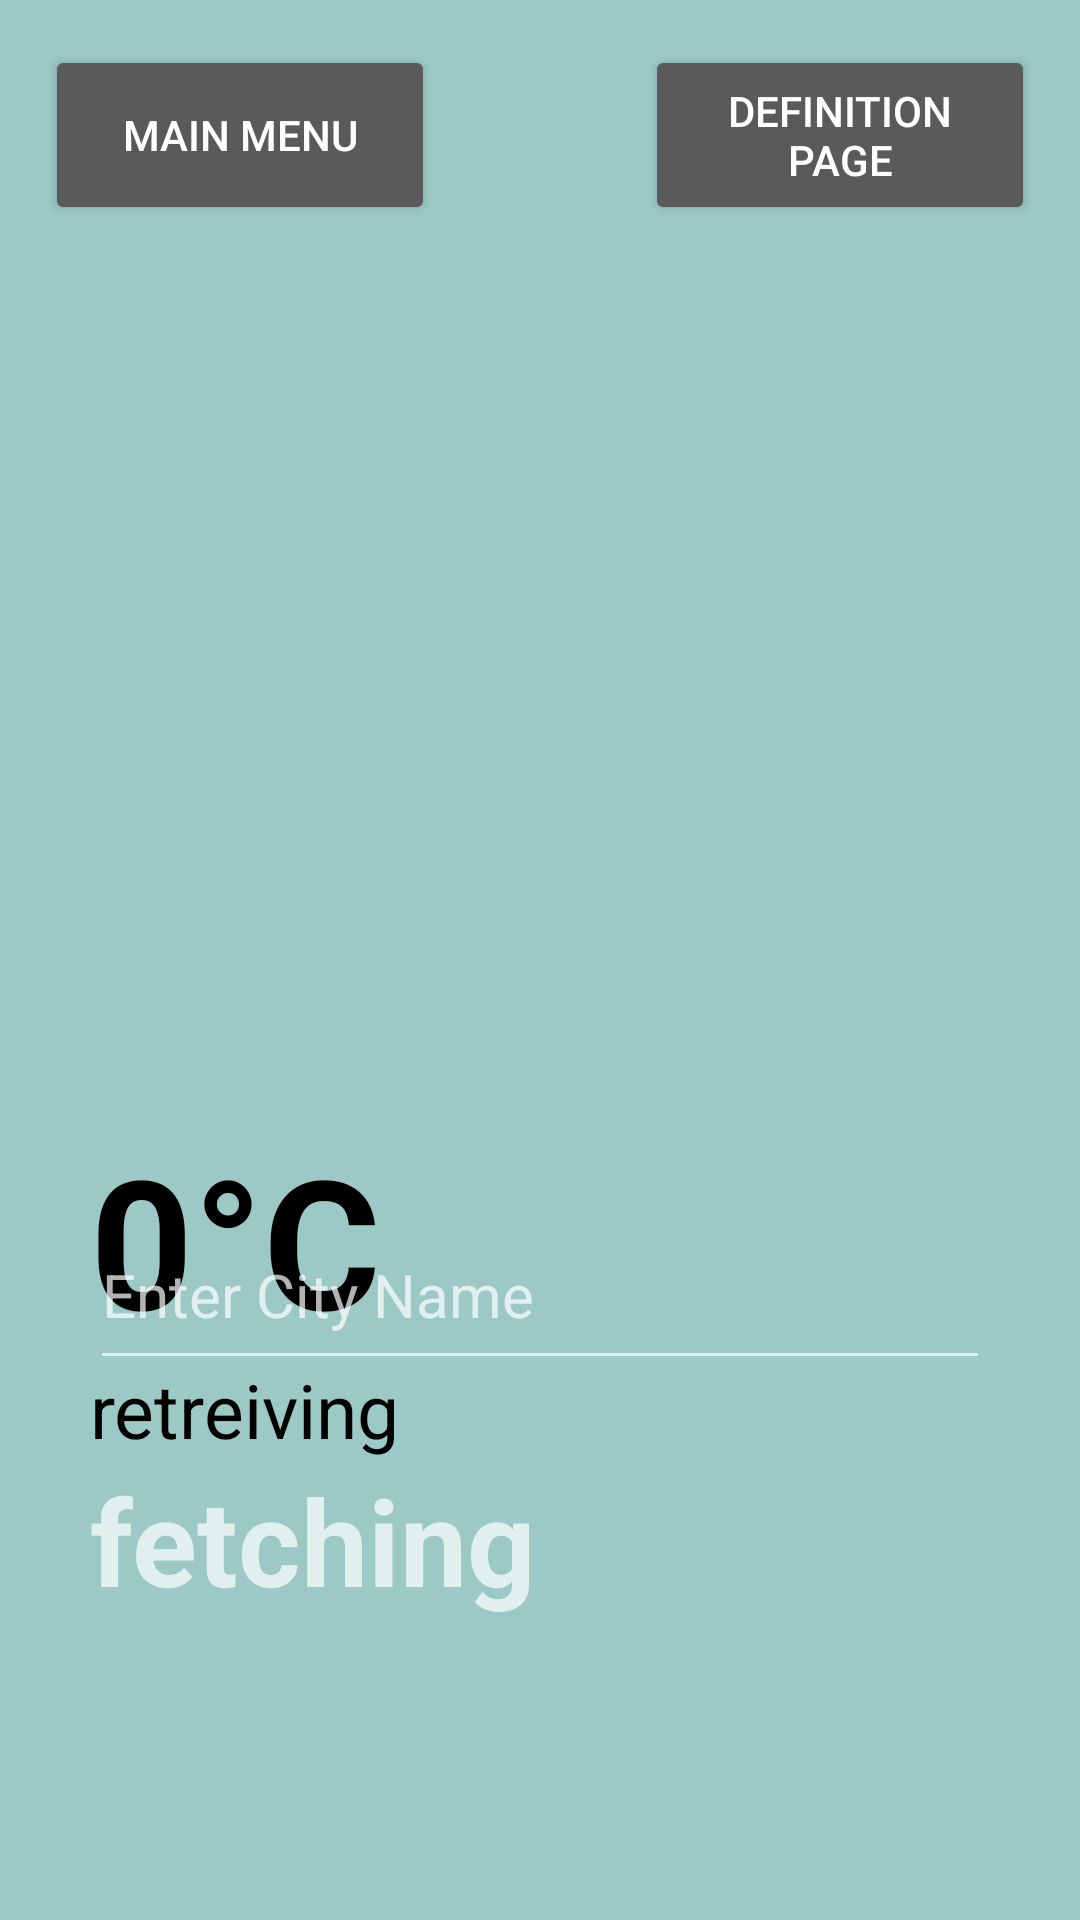

Reconstruct the res/layout file that produces this screen, plus the resources it refers to.
<!-- AndroidManifest.xml: application theme Theme.Null -->
<!-- res/layout/activity_main_weather.xml -->
<?xml version="1.0" encoding="utf-8"?>
<RelativeLayout xmlns:android="http://schemas.android.com/apk/res/android"
    xmlns:app="http://schemas.android.com/apk/res-auto"
    xmlns:tools="http://schemas.android.com/tools"
    android:layout_width="match_parent"
    android:layout_height="match_parent"
    android:background="@color/eggshellBlue"
    tools:context=".MainWeather">


    <ImageView
        android:id="@+id/weatherIcon"
        android:layout_width="match_parent"
        android:layout_height="270dp"
        android:layout_marginTop="110dp"
        android:src="@drawable/searching"></ImageView>

    <LinearLayout
        android:layout_width="match_parent"
        android:layout_height="wrap_content"
        android:layout_above="@+id/cityFinder"
        android:layout_marginBottom="30dp"
        android:orientation="vertical">

        <TextView
            android:id="@+id/Temperature"
            android:layout_width="wrap_content"
            android:layout_height="wrap_content"
            android:paddingStart="30dp"
            android:text="0°C"
            android:textColor="@color/black"
            android:textSize="60sp"
            android:textStyle="bold"></TextView>

        <TextView
            android:id="@+id/weatherCondition"
            android:layout_width="match_parent"
            android:layout_height="wrap_content"
            android:paddingStart="30sp"
            android:text="retreiving"
            android:textColor="@color/black"
            android:textSize="25sp"></TextView>

        <TextView
            android:id="@+id/cityName"
            android:layout_width="match_parent"
            android:layout_height="wrap_content"
            android:paddingStart="30sp"
            android:text="fetching"
            android:textSize="40sp"
            android:textStyle="bold"></TextView>

    </LinearLayout>

    <RelativeLayout
        android:id="@+id/cityFinder"
        android:layout_width="match_parent"
        android:layout_height="40dp"
        android:layout_alignParentBottom="true"
        android:layout_centerInParent="true"
        android:layout_marginLeft="30dp"
        android:layout_marginRight="30dp"
        android:layout_marginBottom="30dp">
    </RelativeLayout>

    <EditText
        android:id="@+id/searchCity"
        android:layout_width="450dp"
        android:layout_height="60dp"
        android:layout_centerHorizontal="true"
        android:layout_marginLeft="30dp"
        android:layout_marginTop="400dp"
        android:layout_marginRight="30dp"
        android:layout_marginBottom="400dp"
        android:hint="Enter City Name"
        android:imeOptions="actionGo"
        android:inputType="textAutoCorrect"
        android:textColor="@color/black"
        android:textSize="20dp"></EditText>

    <Button
        android:id="@+id/cityFind"
        android:layout_width="450dp"
        android:layout_height="60dp"
        android:layout_centerHorizontal="true"
        android:layout_marginLeft="30dp"
        android:layout_marginTop="650dp"
        android:layout_marginRight="30dp"
        android:text="Search City"
        android:textSize="20dp"></Button>



    <Button
        android:id="@+id/toMain"
        android:layout_width="180dp"
        android:layout_height="60dp"
        android:layout_alignParentEnd="true"
        android:layout_marginStart="15dp"
        android:layout_marginTop="15dp"
        android:layout_marginEnd="215dp"
        android:text="Main Menu"
        app:layout_constraintHorizontal_bias="0.5"
        app:layout_constraintStart_toStartOf="parent" />

    <Button
        android:id="@+id/toDefinition"
        android:layout_width="170dp"
        android:layout_height="60dp"
        android:layout_alignParentEnd="true"
        android:layout_marginStart="215dp"
        android:layout_marginTop="15dp"
        android:layout_marginEnd="15dp"
        android:text="Definition Page"
        />


</RelativeLayout>
<!-- resources referenced by this layout -->
<resources>
  <color name="black">#FF000000</color>
  <color name="eggshellBlue">#9cc8c6</color>
  <style name="Theme.Null" parent="Theme.MaterialComponents.NoActionBar">
          
          <item name="colorPrimary">@color/midBlue</item>
          <item name="colorPrimaryVariant">@color/midBlue</item>
          <item name="colorOnPrimary">@color/white</item>
          
          <item name="colorSecondary">@color/teal_200</item>
          <item name="colorSecondaryVariant">@color/teal_700</item>
          <item name="colorOnSecondary">@color/black</item>
          
          <item name="android:statusBarColor" tools:targetApi="l">?attr/colorPrimaryVariant</item>
          
      </style>
  <color name="midBlue">#191970</color>
  <color name="white">#FFFFFFFF</color>
  <color name="teal_200">#FF03DAC5</color>
  <color name="teal_700">#FF018786</color>
</resources>
